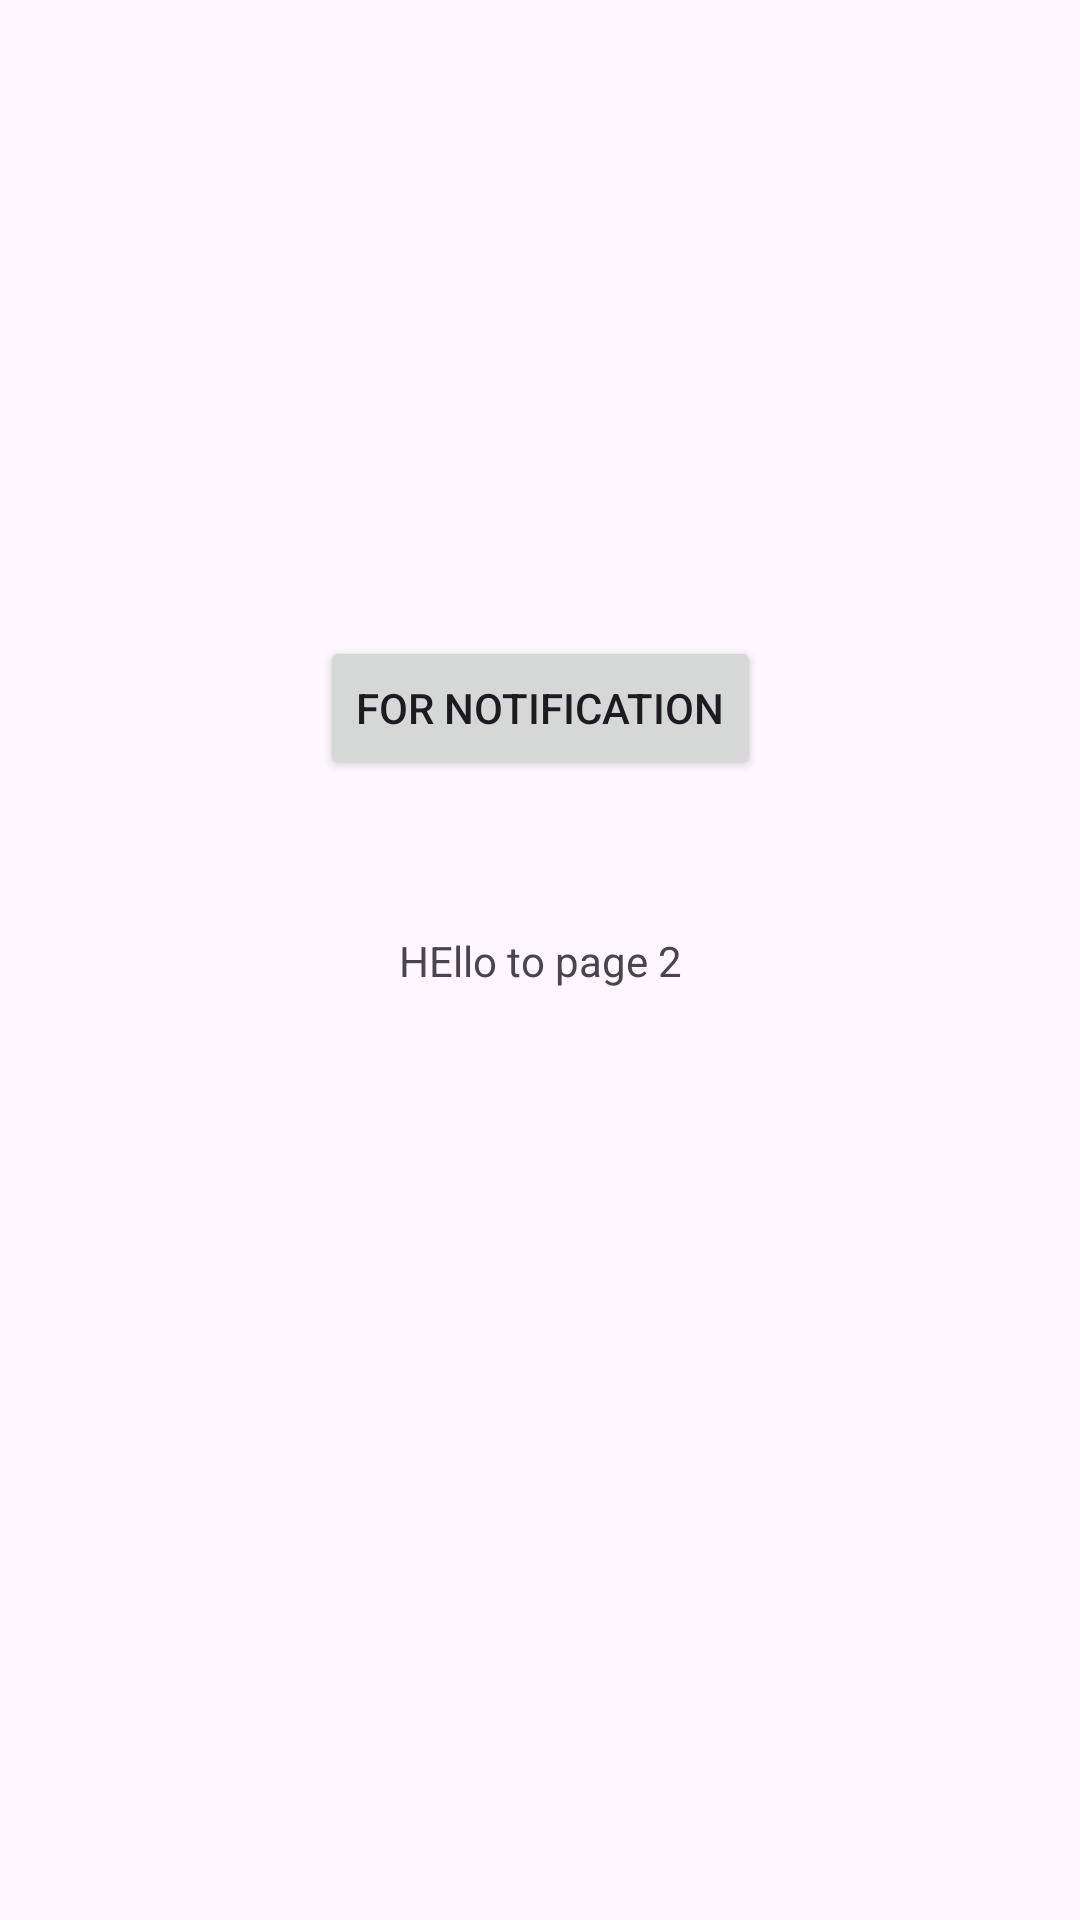

Layout XML and referenced resources for this Android screen:
<!-- AndroidManifest.xml: application theme Theme.SDKDemoApp -->
<!-- res/layout/activity_main2.xml -->
<?xml version="1.0" encoding="utf-8"?>
<androidx.constraintlayout.widget.ConstraintLayout xmlns:android="http://schemas.android.com/apk/res/android"
    xmlns:app="http://schemas.android.com/apk/res-auto"
    xmlns:tools="http://schemas.android.com/tools"
    android:layout_width="match_parent"
    android:layout_height="match_parent"
    tools:context=".MainActivity2">

    <TextView
        android:id="@+id/textView2"
        android:layout_width="wrap_content"
        android:layout_height="wrap_content"
        android:text="HEllo to page 2"
        app:layout_constraintBottom_toBottomOf="parent"
        app:layout_constraintEnd_toEndOf="parent"
        app:layout_constraintStart_toStartOf="parent"
        app:layout_constraintTop_toTopOf="parent" />

    <Button
        android:id="@+id/notif_button"
        android:layout_width="wrap_content"
        android:layout_height="wrap_content"
        android:text="For Notification"
        app:layout_constraintBottom_toBottomOf="parent"
        app:layout_constraintEnd_toEndOf="parent"
        app:layout_constraintStart_toStartOf="parent"
        app:layout_constraintTop_toTopOf="parent"
        app:layout_constraintVertical_bias="0.358" />

</androidx.constraintlayout.widget.ConstraintLayout>
<!-- resources referenced by this layout -->
<resources>
  <style name="Theme.SDKDemoApp" parent="Base.Theme.SDKDemoApp" />
  <style name="Base.Theme.SDKDemoApp" parent="Theme.Material3.DayNight.NoActionBar">
          
          
      </style>
</resources>
